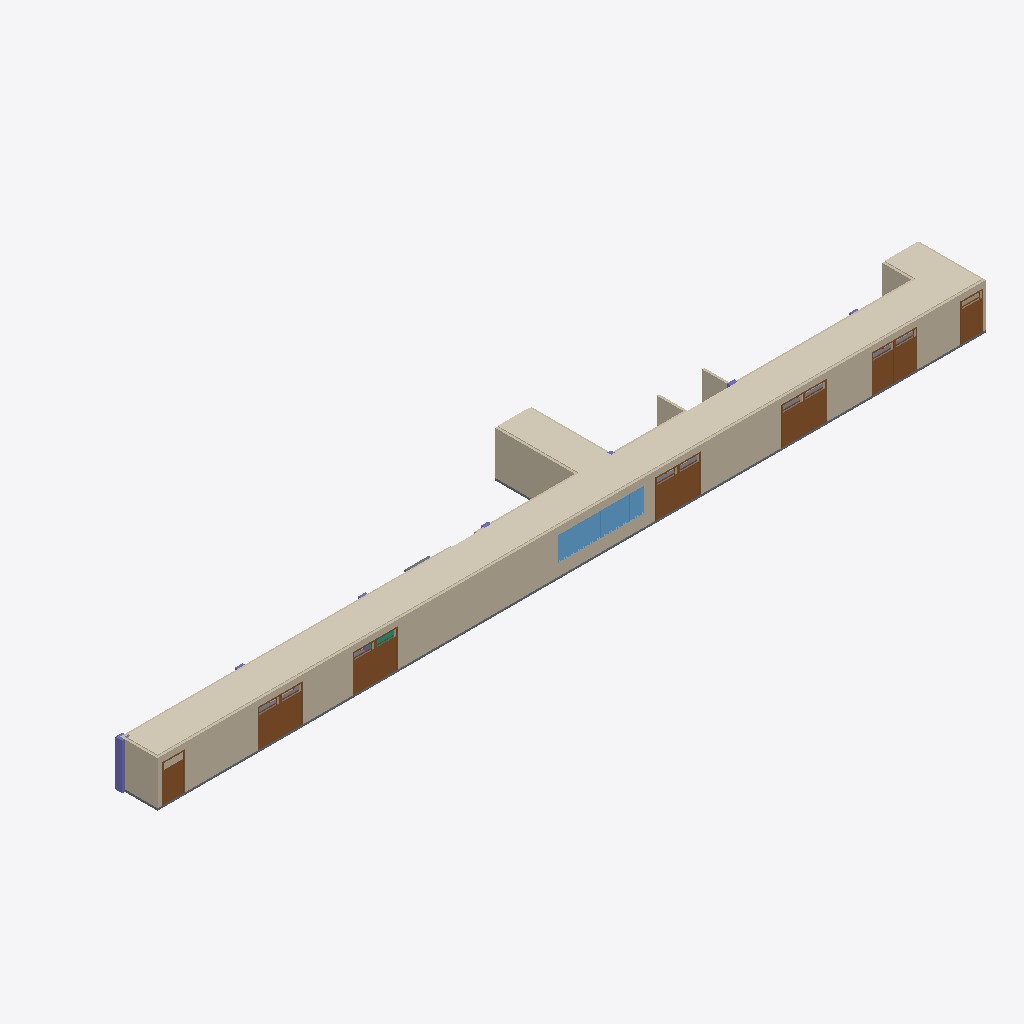
Isometric view of an IFC building model (IFC-SPF (STEP), schema IFC2X3, length unit millimetre), seen from the south-west, elements coloured by IFC class: 13 walls (beige), 12 doors (brown), 6 windows (light blue), 4 columns (violet), 1 covering (cream), 1 slab (grey), 1 curtain wall (teal).
Extent 57.5 m × 8.1 m × 3.2 m (x, y, z). Storeys (1): Level 1 at 0.00 m. Elements (99): 25 IfcDoor, 22 IfcFurnishingElement, 20 IfcRailing, 14 IfcWallStandardCase, 7 IfcColumn, 6 IfcWindow, 2 IfcCovering, 2 IfcCurtainWall, 1 IfcSlab.

HEADER;
FILE_DESCRIPTION(('ViewDefinition [CoordinationView_V2.0]'),'2;1');
FILE_NAME('0001','2016-09-01T08:10:55',(''),(''),'The EXPRESS Data Manager Version 5.02.0100.07 : 28 Aug 2013','20150220_1215(x64) - Exporter 16.4.0.0 - Alternate UI 16.4.0.0','');
FILE_SCHEMA(('IFC2X3'));
ENDSEC;
DATA;
#101=IFCPROJECT('1sIOInx3H2kB0bMici1KFs',#41,'0001',$,$,'Project Name','Project  Status',(#93),#88);
#89660=IFCSITE('1sIOInx3H2kB0bMici1KFq',#41,'Default',$,'',#89659,$,$,.ELEMENT.,$,$,$,$,$);
#111=IFCBUILDING('1sIOInx3H2kB0bMici1KFt',#41,'',$,$,#32,$,'',.ELEMENT.,$,$,$);
#120=IFCBUILDINGSTOREY('1sIOInx3H2kB0bMibJ_ey9',#41,'Level 1',$,$,#118,$,'Level 1',.ELEMENT.,0.0);
#88410=IFCCOVERING('0cU8fQ1A51aeGHtjnK58gt',#41,'Compound Ceiling:600 x 1200mm grid:388857',$,'Compound Ceiling:600 x 1200mm grid',#88359,#88408,'388857',.CEILING.);
#614=IFCWALLSTANDARDCASE('3WZVmpm715geqrrlD95mmS',#41,'Basic Wall:Generic - 150mm 2:328827',$,'Basic Wall:Generic - 150mm 2:327790',#594,#612,'328827');
#1882=IFCWALLSTANDARDCASE('1PvN$oJaf3mAltu_psgNco',#41,'Basic Wall:Generic - 150mm 2:333883',$,'Basic Wall:Generic - 150mm 2:327790',#1862,#1880,'333883');
#194=IFCSLAB('3WZVmpm715geqrrlD95lK_',#41,'Floor:Generic Floor - 150mm:327001',$,'Floor:Generic Floor - 150mm',#126,#190,'327001',.FLOOR.);
#267=IFCWALLSTANDARDCASE('3WZVmpm715geqrrlD95mik',#41,'Basic Wall:Generic - 150mm 2:328521',$,'Basic Wall:Generic - 150mm 2:327790',#240,#265,'328521');
#2812=IFCDOOR('1PsvF_qqbEwxdNeCyhP5z9',#41,'Pintu Rawat Inap (Jendela) (Single):900 x 2100mm:365337',$,'900 x 2100mm',#90527,#2806,'365337',2000.0,1400.0);
#2687=IFCDOOR('1PsvF_qqbEwxdNeCyhP5s5',#41,'Pintu Rawat Inap (Jendela) (Single):900 x 2100mm:365013',$,'900 x 2100mm',#90423,#2681,'365013',2000.0,1400.0);
#2737=IFCDOOR('1PsvF_qqbEwxdNeCyhP5xM',#41,'Pintu Rawat Inap (Jendela) (Single):900 x 2100mm:365190',$,'900 x 2100mm',#90501,#2731,'365190',2000.0,1400.0);
#2787=IFCDOOR('1PsvF_qqbEwxdNeCyhP5z8',#41,'Pintu Rawat Inap (Jendela) (Single):900 x 2100mm:365336',$,'900 x 2100mm',#90553,#2781,'365336',2000.0,1400.0);
#3012=IFCDOOR('1PsvF_qqbEwxdNeCyhP5J8',#41,'Pintu Rawat Inap (Jendela) (Single):900 x 2100mm:366744',$,'900 x 2100mm',#90683,#3006,'366744',2000.0,1400.0);
#2962=IFCDOOR('1PsvF_qqbEwxdNeCyhP5a3',#41,'Pintu Rawat Inap (Jendela) (Single):900 x 2100mm:365907',$,'900 x 2100mm',#90631,#2956,'365907',2000.0,1400.0);
#2887=IFCDOOR('1PsvF_qqbEwxdNeCyhP5W0',#41,'Pintu Rawat Inap (Jendela) (Single):900 x 2100mm:365648',$,'900 x 2100mm',#90605,#2881,'365648',2000.0,1400.0);
#2912=IFCDOOR('1PsvF_qqbEwxdNeCyhP5W1',#41,'Pintu Rawat Inap (Jendela) (Single):900 x 2100mm:365649',$,'900 x 2100mm',#90579,#2906,'365649',2000.0,1400.0);
#88244=IFCDOOR('3Jb4932CvEbxA$bMFia0jg',#41,'Pintu Rawat Inap (Jendela) (Single):900 x 2100mm:387943',$,'900 x 2100mm',#90865,#88238,'387943',2000.0,1400.0);
#2937=IFCDOOR('1PsvF_qqbEwxdNeCyhP5a2',#41,'Pintu Rawat Inap (Jendela) (Single):900 x 2100mm:365906',$,'900 x 2100mm',#90657,#2931,'365906',2000.0,1400.0);
#2762=IFCDOOR('1PsvF_qqbEwxdNeCyhP5xN',#41,'Pintu Rawat Inap (Jendela) (Single):900 x 2100mm:365191',$,'900 x 2100mm',#90475,#2756,'365191',2000.0,1400.0);
#2712=IFCDOOR('1PsvF_qqbEwxdNeCyhP5xG',#41,'Pintu Rawat Inap (Jendela) (Single):900 x 2100mm:365184',$,'900 x 2100mm',#90449,#2706,'365184',2000.0,1400.0);
#1021=IFCCOLUMN('3WZVmpm715geqrrlD95mry',#41,'M_Rectangular Column:500 x500mm 2:328987',$,'500 x500mm 2',#1020,#1015,'328987');
#319=IFCWALLSTANDARDCASE('3WZVmpm715geqrrlD95miV',#41,'Basic Wall:Generic - 150mm 2:328568',$,'Basic Wall:Generic - 150mm 2:327790',#299,#317,'328568');
#1948=IFCWALLSTANDARDCASE('1PvN$oJaf3mAltu_psgNYQ',#41,'Basic Wall:Generic - 150mm 2:334099',$,'Basic Wall:Generic - 150mm 2:327790',#1928,#1946,'334099');
#1981=IFCWALLSTANDARDCASE('1PvN$oJaf3mAltu_psgNZO',#41,'Basic Wall:Generic - 150mm 2:334161',$,'Basic Wall:Generic - 150mm 2:327790',#1961,#1979,'334161');
#2141=IFCWALLSTANDARDCASE('1PvN$oJaf3mAltu_psgNgH',#41,'Basic Wall:Generic - 150mm 2:334616',$,'Basic Wall:Generic - 150mm 2:327790',#2121,#2139,'334616');
#87923=IFCWINDOW('1ACQhcLzLFIAfLI2pMmBH0',#41,'M_Fixed:1000 x 01650 mm 2:386209',$,'1000 x 01650 mm 2',#90787,#87917,'386209',1650.0,1000.0);
#87860=IFCWINDOW('1ACQhcLzLFIAfLI2pMmBF8',#41,'M_Fixed:1000 x 01650 mm 2:385833',$,'1000 x 01650 mm 2',#90839,#87854,'385833',1650.0,1000.0);
#87837=IFCWINDOW('1ACQhcLzLFIAfLI2pMm8$a',#41,'M_Fixed:1000 x 01650 mm 2:384773',$,'1000 x 01650 mm 2',#90709,#87831,'384773',1650.0,1000.0);
#87902=IFCWINDOW('1ACQhcLzLFIAfLI2pMmBH1',#41,'M_Fixed:1000 x 01650 mm 2:386208',$,'1000 x 01650 mm 2',#90813,#87896,'386208',1650.0,1000.0);
#87881=IFCWINDOW('1ACQhcLzLFIAfLI2pMmBCF',#41,'M_Fixed:1000 x 01650 mm 2:386030',$,'1000 x 01650 mm 2',#90735,#87875,'386030',1650.0,1000.0);
#87944=IFCWINDOW('1ACQhcLzLFIAfLI2pMmBH3',#41,'M_Fixed:1000 x 01650 mm 2:386210',$,'1000 x 01650 mm 2',#90761,#87938,'386210',1650.0,1000.0);
#470=IFCWALLSTANDARDCASE('3WZVmpm715geqrrlD95mnN',#41,'Basic Wall:Generic - 150mm 2:328752',$,'Basic Wall:Generic - 150mm 2:327790',#450,#468,'328752');
#581=IFCWALLSTANDARDCASE('3WZVmpm715geqrrlD95mmg',#41,'Basic Wall:Generic - 150mm 2:328781',$,'Basic Wall:Generic - 150mm 2:327790',#561,#579,'328781');
#1915=IFCWALLSTANDARDCASE('1PvN$oJaf3mAltu_psgNdN',#41,'Basic Wall:Generic - 150mm 2:333918',$,'Basic Wall:Generic - 150mm 2:327790',#1895,#1913,'333918');
#2014=IFCWALLSTANDARDCASE('1PvN$oJaf3mAltu_psgNWD',#41,'Basic Wall:Generic - 150mm 2:334212',$,'Basic Wall:Generic - 150mm 2:327790',#1994,#2012,'334212');
#1849=IFCWALLSTANDARDCASE('1PvN$oJaf3mAltu_psgNPW',#41,'Basic Wall:Generic - 150mm 2:333801',$,'Basic Wall:Generic - 150mm 2:327790',#1829,#1847,'333801');
#2087=IFCWALLSTANDARDCASE('1PvN$oJaf3mAltu_psgNjY',#41,'Basic Wall:Generic - 150mm 2:334571',$,'Basic Wall:Generic - 150mm 2:327790',#2067,#2085,'334571');
#2153=IFCCURTAINWALL('0rL99$Xin7L9Ff0el_QuVK',#41,'Curtain Wall:Curtain Wall:342767',$,'Curtain Wall:Curtain Wall:22905',#2152,$,'342767');
#1306=IFCCOLUMN('3WZVmpm715geqrrlD95my3',#41,'M_Rectangular Column:500 x500mm 2:329572',$,'500 x500mm 2',#1305,#1300,'329572');
#1642=IFCCOLUMN('3WZVmpm715geqrrlD95m$A',#41,'M_Rectangular Column:500 x500mm 2:329645',$,'500 x500mm 2',#1641,#1636,'329645');
#1452=IFCCOLUMN('3WZVmpm715geqrrlD95myK',#41,'M_Rectangular Column:500 x500mm 2:329587',$,'500 x500mm 2',#1451,#1446,'329587');
ENDSEC;